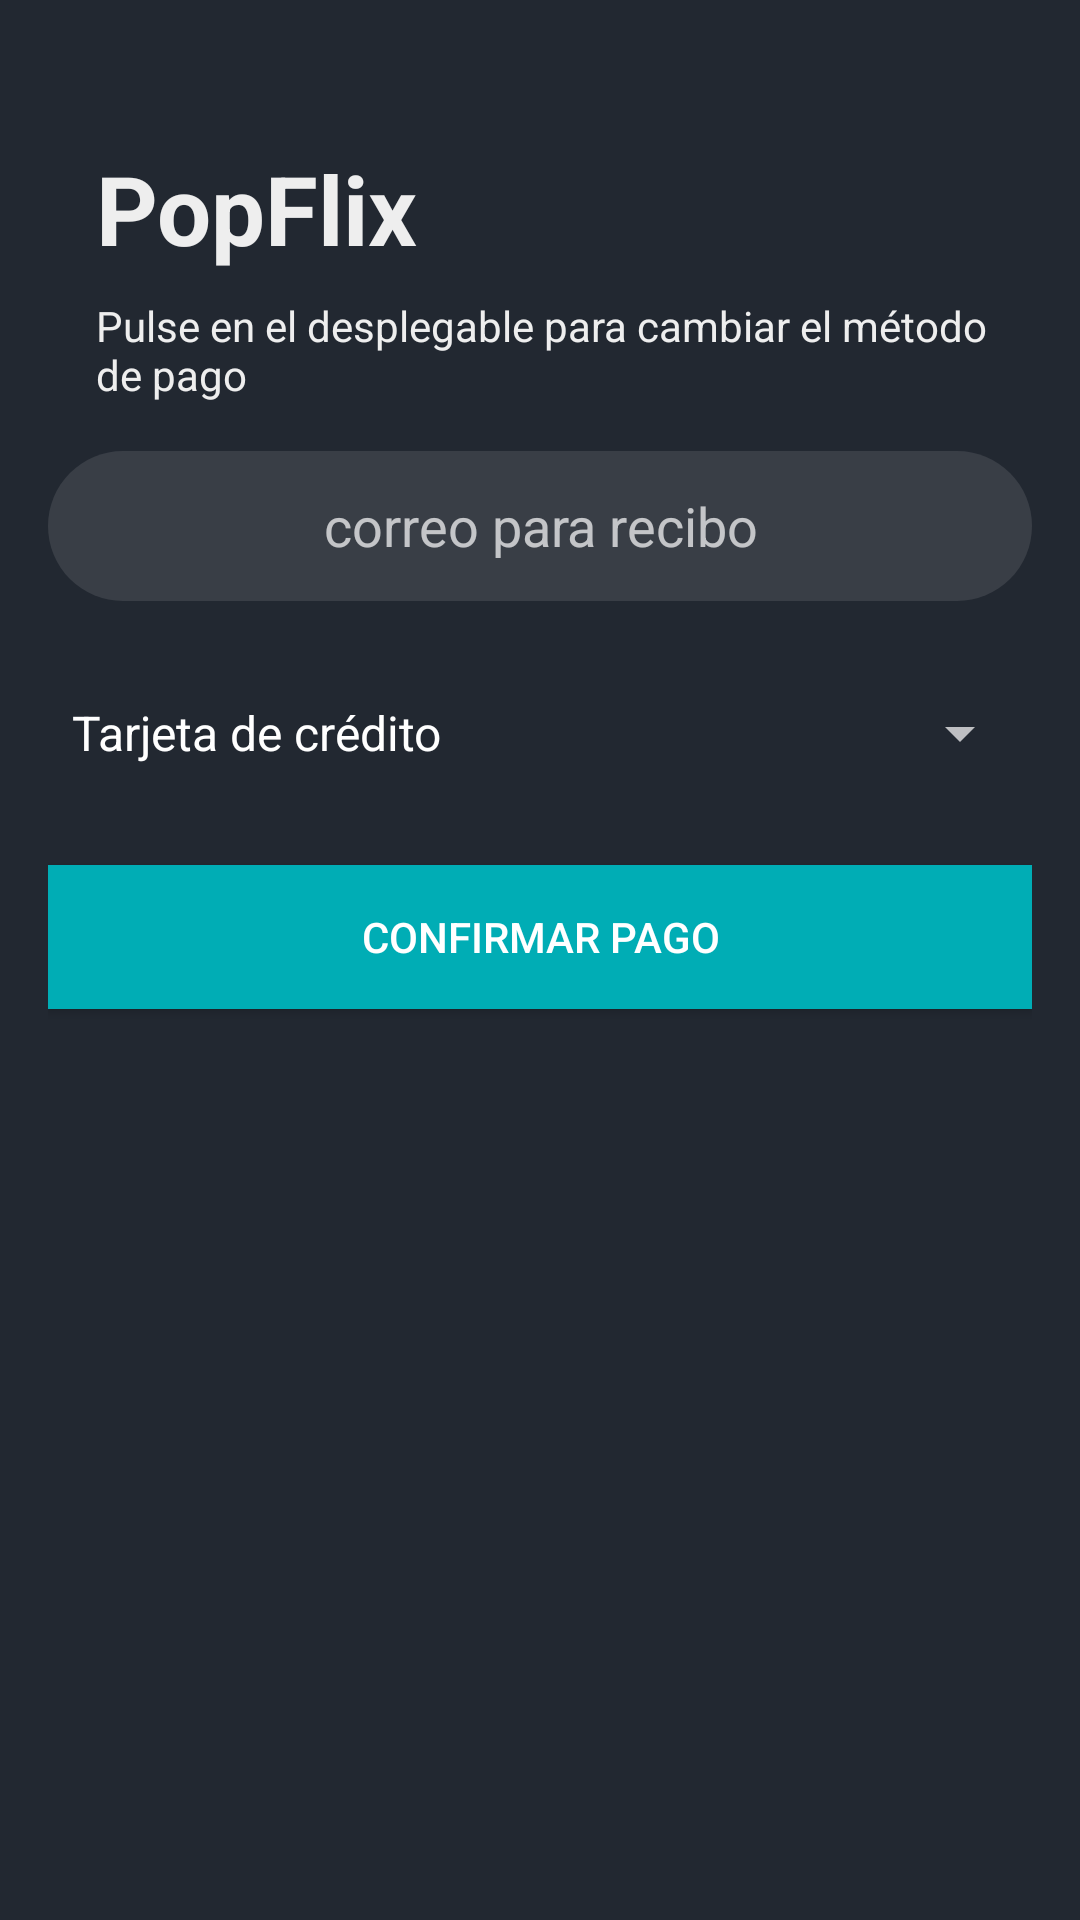

This screen was rendered from an Android layout file. Write that file and the resources it references.
<!-- AndroidManifest.xml: application theme Theme.Design.NoActionBar -->
<!-- res/layout/activity_payment.xml -->
<?xml version="1.0" encoding="utf-8"?>
<LinearLayout xmlns:android="http://schemas.android.com/apk/res/android"
    android:layout_width="match_parent"
    android:layout_height="match_parent"
    android:orientation="vertical"
    android:padding="16dp"
    android:background="@color/principal">

    <TextView
        android:id="@+id/textoLogo"
        android:layout_width="wrap_content"
        android:layout_height="wrap_content"
        android:text="@string/app_name"
        android:textColor="@color/texto"
        android:textSize="32sp"
        android:textStyle="bold"
        android:layout_marginTop="32dp"
        android:layout_marginStart="16dp"/>

    <TextView
        android:id="@+id/textoSubLogo"
        android:layout_width="wrap_content"
        android:layout_height="wrap_content"
        android:text="@string/payment_swap"
        android:textColor="@color/texto"
        android:textSize="14sp"
        android:layout_marginTop="8dp"
        android:layout_marginStart="16dp"/>

    <EditText
        android:id="@+id/editTextEmailResguardo"
        android:layout_width="match_parent"
        android:layout_height="50dp"
        android:autofillHints="emailAddress"
        android:inputType="textEmailAddress"
        android:textAlignment="center"
        android:hint="@string/invoice_email"
        android:layout_marginTop="16dp"
        android:background="@drawable/edittext_fondo"
        android:textColor="@color/texto"/>

    <Spinner
        android:id="@+id/spinnerPaymentMethod"
        android:layout_width="match_parent"
        android:layout_height="wrap_content"
        android:entries="@array/payment_methods"
        android:layout_marginTop="32dp"/>

    <LinearLayout
        android:id="@+id/layoutCreditCard"
        android:layout_width="match_parent"
        android:layout_height="wrap_content"
        android:orientation="vertical"
        android:visibility="gone">

        <EditText
            android:id="@+id/editTextCardNumber"
            android:layout_width="match_parent"
            android:layout_height="50dp"
            android:autofillHints="creditCardNumber"
            android:inputType="number"
            android:textAlignment="center"
            android:hint="@string/card_number"
            android:layout_marginTop="16dp"
            android:background="@drawable/edittext_fondo"
            android:textColor="@color/texto"/>

        <EditText
            android:id="@+id/editTextCardExpiry"
            android:layout_width="match_parent"
            android:layout_height="50dp"
            android:autofillHints="creditCardExpirationDate"
            android:inputType="date"
            android:textAlignment="center"
            android:hint="@string/date_expiration"
            android:layout_marginTop="16dp"
            android:background="@drawable/edittext_fondo"
            android:textColor="@color/texto"/>

        <EditText
            android:id="@+id/editTextCardCVV"
            android:layout_width="match_parent"
            android:layout_height="50dp"
            android:autofillHints="creditCardSecurityCode"
            android:inputType="number"
            android:textAlignment="center"
            android:hint="@string/cvv"
            android:layout_marginTop="16dp"
            android:background="@drawable/edittext_fondo"
            android:textColor="@color/texto"/>
    </LinearLayout>

    <LinearLayout
        android:id="@+id/layoutPaypal"
        android:layout_width="match_parent"
        android:layout_height="wrap_content"
        android:orientation="vertical"
        android:visibility="gone">

        <EditText
            android:id="@+id/editTextPaypalEmail"
            android:layout_width="match_parent"
            android:layout_height="50dp"
            android:autofillHints="emailAddress"
            android:inputType="textEmailAddress"
            android:textAlignment="center"
            android:hint="@string/email"
            android:layout_marginTop="16dp"
            android:background="@drawable/edittext_fondo"
            android:textColor="@color/texto"/>

        <EditText
            android:id="@+id/editTextPaypalPassword"
            android:layout_width="match_parent"
            android:layout_height="50dp"
            android:autofillHints="password"
            android:inputType="textPassword"
            android:textAlignment="center"
            android:hint="@string/password"
            android:layout_marginTop="16dp"
            android:background="@drawable/edittext_fondo"
            android:textColor="@color/texto"/>
    </LinearLayout>

    <LinearLayout
        android:id="@+id/layoutBizum"
        android:layout_width="match_parent"
        android:layout_height="wrap_content"
        android:orientation="vertical"
        android:visibility="gone">

        <EditText
            android:id="@+id/editTextBizumPhone"
            android:layout_width="match_parent"
            android:layout_height="50dp"
            android:autofillHints="phone"
            android:inputType="phone"
            android:textAlignment="center"
            android:hint="@string/phone_number"
            android:layout_marginTop="16dp"
            android:background="@drawable/edittext_fondo"
            android:textColor="@color/texto"/>
    </LinearLayout>

    <LinearLayout
        android:id="@+id/layoutCashDesk"
        android:layout_width="match_parent"
        android:layout_height="wrap_content"
        android:orientation="vertical"
        android:visibility="gone">
        <TextView
            android:layout_width="match_parent"
            android:layout_height="wrap_content"
            android:textAlignment="center"
            android:text="@string/box_office_payment"
            android:layout_marginTop="16dp"
            android:textColor="@color/texto"/>
    </LinearLayout>

    <androidx.appcompat.widget.AppCompatButton
        android:id="@+id/buttonConfirmPayment"
        android:layout_width="match_parent"
        android:layout_height="wrap_content"
        android:text="@string/confirm_payment"
        android:background="@color/boton"
        android:layout_marginTop="32dp"/>

</LinearLayout>
<!-- resources referenced by this layout -->
<resources>
  <string-array name="payment_methods">
          <item>Tarjeta de crédito</item>
          <item>Paypal</item>
          <item>Bizum</item>
          <item>Cobro en taquilla</item>
      </string-array>
  <color name="boton">#00ADB5</color>
  <color name="principal">#222831</color>
  <color name="texto">#EEEEEE</color>
  <!-- drawable edittext_fondo (drawable) -->
  <?xml version="1.0" encoding="utf-8"?>
  <selector xmlns:android="http://schemas.android.com/apk/res/android">
      <item>
          <shape android:shape="rectangle">
              <solid android:color="@color/fondo"/>
              <corners android:radius="50sp"/>
          </shape>
      </item>
  </selector>
  <string name="app_name">PopFlix</string>
  <string name="box_office_payment">Pago en Taquilla - No se requiere información adicional</string>
  <string name="card_number">número de tarjeta</string>
  <string name="confirm_payment">Confirmar Pago</string>
  <string name="cvv">CVV</string>
  <string name="date_expiration">fecha de expiración</string>
  <string name="email">correo</string>
  <string name="invoice_email">correo para recibo</string>
  <string name="password">contraseña</string>
  <string name="payment_swap">Pulse en el desplegable para cambiar el método de pago</string>
  <string name="phone_number">número de teléfono</string>
  <color name="fondo">#393E46</color>
</resources>
